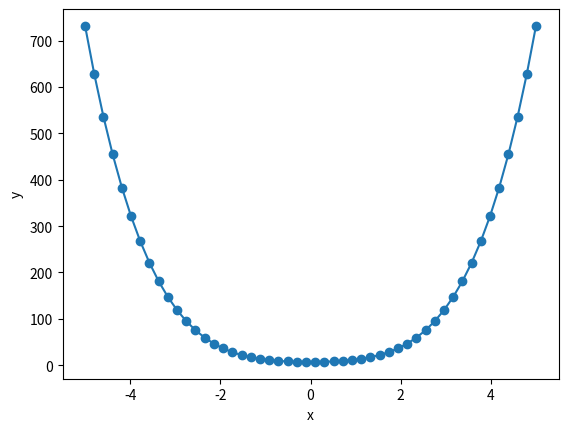

Write Python code to recreate this figure.
# This program evaluates a polynomial given
#  the coefficients in list c
# at points in list x
# [redacted]
import numpy as np
from numpy.polynomial.polynomial import polyval
import matplotlib.pyplot as plt

M = 50     # number of data points
xi = -5.0  # first value of x
xf = 5.0   # final value

x = np.linspace(xi, xf, M)
c = np.array([7,0,4,0,1])

print ("Coefficient list")
print (c)
y = polyval(x, c)
print ("Evaluating a polynomial")
for j in range(M):
     print (x[j], y[j])
plt.plot(x,y,'o-')
plt.xlabel('x')
plt.ylabel('y')
plt.savefig('15_1.png')
